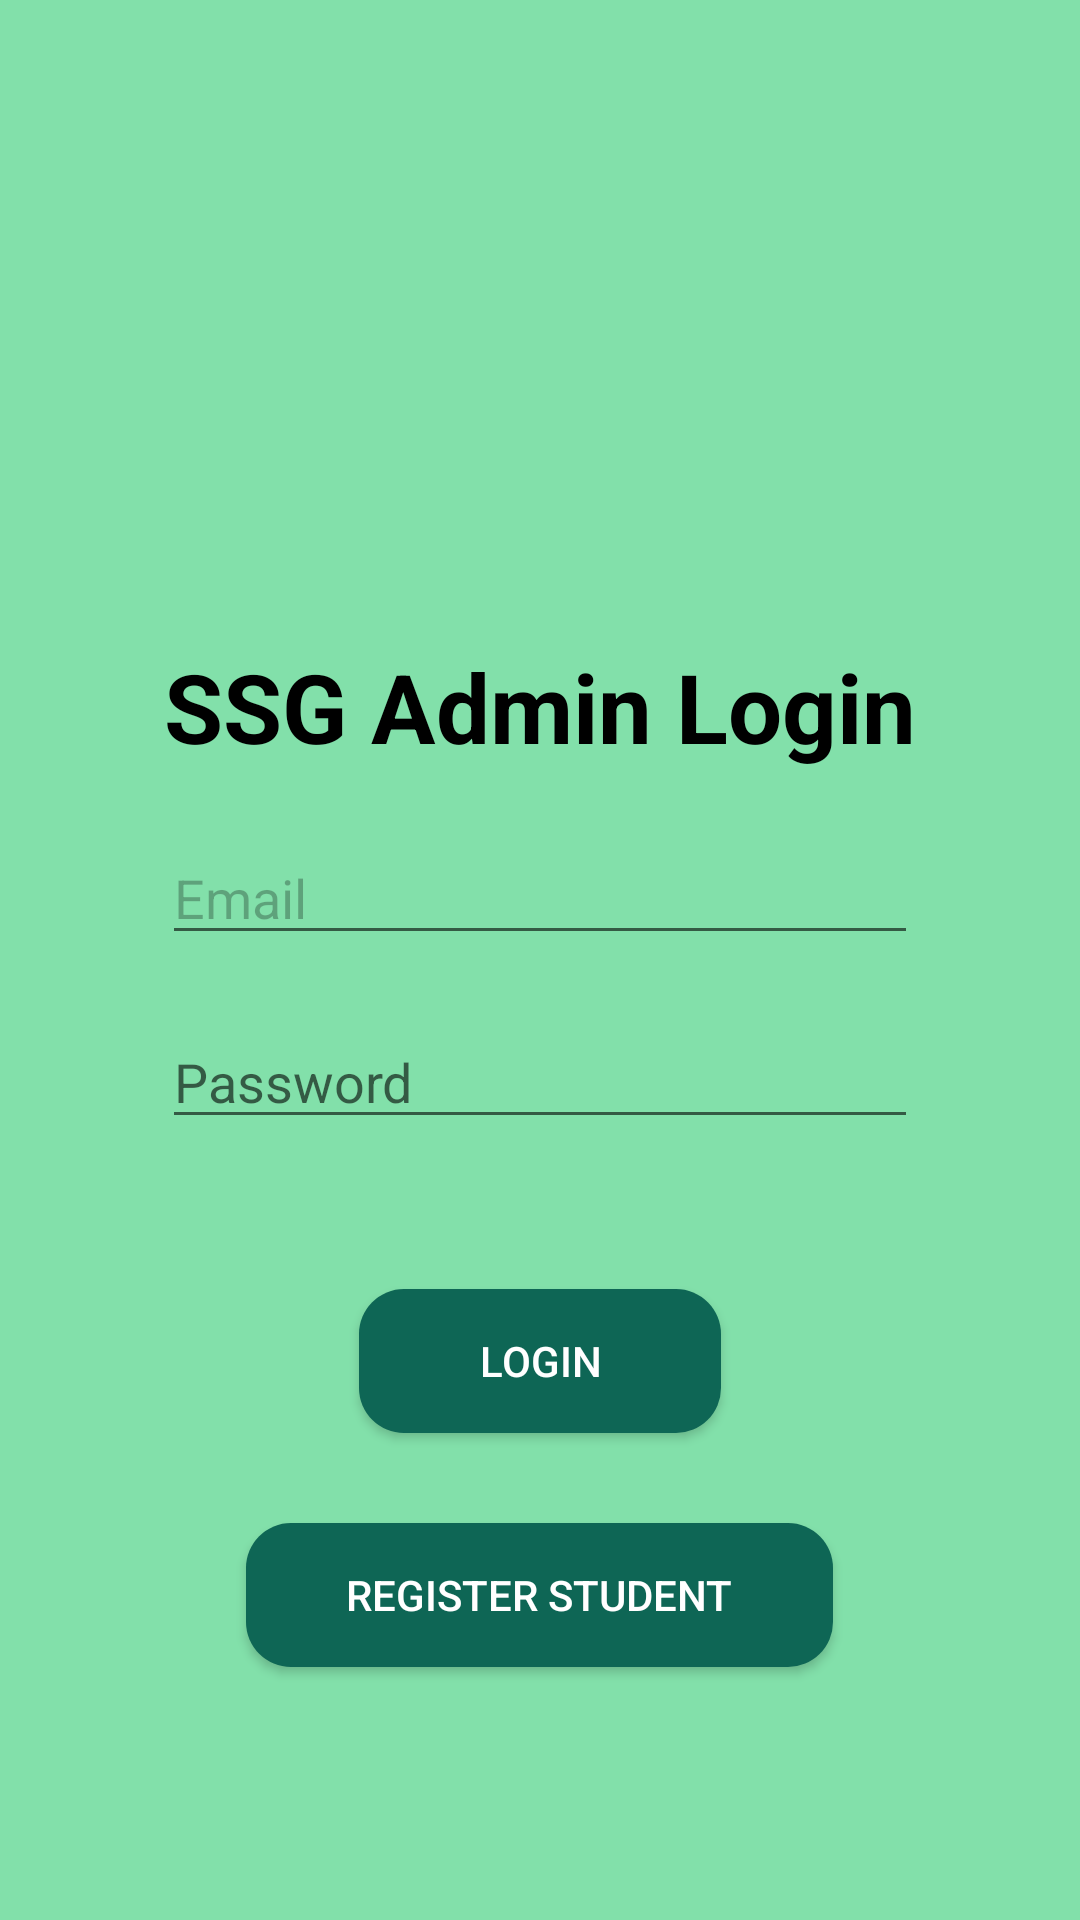

Write the Android layout XML for this screen, with the resource values it uses.
<!-- AndroidManifest.xml: application theme AppTheme -->
<!-- res/layout/activity_login.xml -->
<?xml version="1.0" encoding="utf-8"?>
<RelativeLayout xmlns:android="http://schemas.android.com/apk/res/android"
    xmlns:app="http://schemas.android.com/apk/res-auto"
    xmlns:tools="http://schemas.android.com/tools"
    android:layout_width="match_parent"
    android:layout_height="match_parent"
    android:background="#82E0AA">

    <LinearLayout
        android:layout_width="match_parent"
        android:layout_height="match_parent"
        android:orientation="vertical"
        android:layout_marginTop="30dp"
        android:gravity="center">



    <TextView
        android:id="@+id/textView"
        android:layout_width="wrap_content"
        android:layout_height="wrap_content"
       android:layout_marginTop="100dp"
        android:text="SSG Admin Login"
        android:textColor="#000000"
        android:textSize="32sp"
        android:textStyle="bold"/>

    <EditText
        android:id="@+id/emaillogin"
        android:layout_width="wrap_content"
        android:layout_height="wrap_content"
        android:layout_marginTop="20dp"
        android:ems="12"
        android:inputType="textEmailAddress"
        android:textColor="#000000"
        android:hint="Email"
        android:textColorHint="#46000000"/>

    <EditText
        android:id="@+id/passwordlogin"
        android:layout_width="wrap_content"
        android:layout_height="wrap_content"
        android:layout_marginTop="20dp"
        android:ems="12"
        android:inputType="textPassword"
        android:textColor="#000000"
        android:hint="Password"/>

    <Button
        android:id="@+id/btnLogIn"
        android:layout_width="wrap_content"
        android:layout_height="wrap_content"
        android:layout_marginTop="50dp"
        android:text="            LOGIN            "
        android:textColor="#ffff"
        android:background="@drawable/backgroung_button"/>

    <Button
        android:id="@+id/btnregister"
        android:layout_width="wrap_content"
        android:layout_height="wrap_content"
        android:layout_marginTop="30dp"
        android:text="          Register Student          "
        android:textColor="#ffff"
        android:background="@drawable/backgroung_button"/>


    <ProgressBar
        android:id="@+id/progressBarLogin"
        android:layout_width="0dp"
        android:layout_height="0dp"
        android:layout_gravity="center|bottom"
        android:visibility="gone"/>
    </LinearLayout>
</RelativeLayout>
<!-- resources referenced by this layout -->
<resources>
  <!-- drawable backgroung_button (drawable) -->
  <?xml version="1.0" encoding="utf-8"?>
  <shape xmlns:android="http://schemas.android.com/apk/res/android">
  
      <corners android:radius="15dp"></corners>
      <solid android:color="#0E6655"></solid>
  </shape>
  <style name="AppTheme" parent="Theme.AppCompat.Light.NoActionBar">
          
          <item name="colorPrimary">@color/design_default_color_secondary_variant</item>
          <item name="colorPrimaryDark">@color/design_default_color_secondary_variant</item>
          <item name="colorAccent">@color/colorAccent</item>
          <item name="windowActionBar">false</item>
          <item name="windowNoTitle">true</item>
      </style>
  <!-- not gathered from this repository: default colours our renderer supplied (Android Studio template values) -->
  <color name="colorAccent">#FF03DAC5</color>
</resources>
